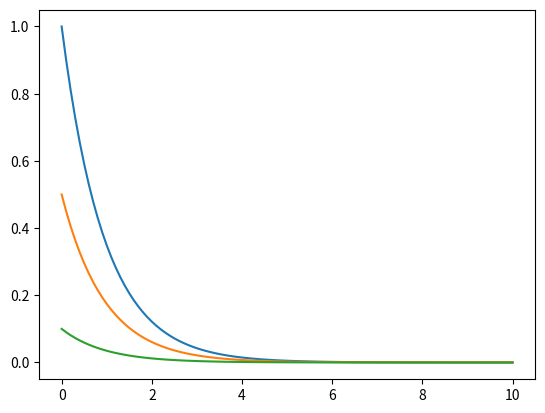

Here is the Python script that generated this plot:
# -*- coding: utf-8 -*-
"""
Created on Wed Nov 16 20:36:49 2022

[redacted]
"""

import numpy as np
import matplotlib.pyplot as plt

class Jet:
    def __init__(self,jet):
        self.jet=jet
        self.order=len(jet)
        
    def __str__(self):
        s = ''
        for i in range(self.order):
            if i==0: s+=str(self.jet[i])
            elif i==1: s+='+'+str(self.jet[i])+'x' if self.jet[i]>=0 else str(self.jet[i])+'x'
            else: s+= '+'+str(self.jet[i])+'x^'+str(i) if self.jet[i]>=0 else str(self.jet[i])+'x^'+str(i)
        return str(s)
    
    def __add__(self, other):
        if isinstance(other, Jet) and self.order==other.getOrder():
            result = np.zeros(self.order)
            otherJet=other.getJet()
            for n in range(self.order):
                result[n]=self.jet[n]+otherJet[n]
            return Jet(result)
        if isinstance(other, float) or isinstance(other, int):
             return Jet([other+d for d in self.jet])

    def __sub__(self, other):
        if isinstance(other, Jet) and self.order==other.getOrder():
            result = np.zeros(self.order)
            otherJet=other.getJet()
            for n in range(self.order):
                result[n]=self.jet[n]-otherJet[n]
            return Jet(result)
        if isinstance(other, float) or isinstance(other, int):
             return Jet([other-d for d in self.jet])
        
    def __mul__(self, other):
        if isinstance(other, Jet) and self.order==other.getOrder():
            result = np.zeros(self.order)
            otherJet=other.getJet()
            for n in range(self.order):
                for j in range(n+1):
                    result[n]+=self.jet[n-j]*otherJet[j]
            return Jet(result)
        if isinstance(other, float) or isinstance(other, int):
             return Jet([other*d for d in self.jet])
         
    def __rmul__(self, val):
        if isinstance(val, float) or isinstance(val, int):
            return self*val
        
    def __truediv__(self, other):
        if isinstance(other, Jet) and self.order==other.getOrder():
            result = np.zeros(self.order)
            otherJet=other.getJet()
            result[0]=self.jet[0]/other.jet[0]
            for n in range(1,self.order):
                result[n]+=self.jet[n]
                for j in range(1,n+1):
                    result[n]-=result[n-j]*otherJet[j]
                result[n]/=otherJet[0]
            return Jet(result)
        if isinstance(other, float) or isinstance(other, int):
             return Jet([d/other for d in self.jet])
         
    def __rtruediv__(self, val):
        if isinstance(val, float) or isinstance(val, int):
            return val*self.__pow__(-1)
   
    def __pow__(self, val):
        if isinstance(val, float) or isinstance(val, int):
            result = np.zeros(self.order)
            result[0]=self.jet[0]**val
            for n in range(1,self.order):
                for j in range(n):
                    result[n]+=(n*val-j*(val+1))*self.jet[n-j]*result[j]
                result[n]/=(n*self.jet[0])
            return Jet(result)
        
    def __neg__(self):
        return Jet([-d for d in self.jet])
    
    def getJet(self): 
        return self.jet
    
    def getOrder(self): 
        return self.order

    @classmethod
    def exp(cls, other):
        if isinstance(other, cls):
            otherJet=other.getJet()
            result = np.zeros(other.order)
            result[0]=np.exp(otherJet[0])
            for n in range(1,other.order):
                for j in range(n):
                    result[n]+=(n-j)*otherJet[n-j]*result[j]
                result[n]/=n
            return cls(result)

    @classmethod
    def ln(cls, other):
        if isinstance(other, cls):
            otherJet=other.getJet()
            result = np.zeros(other.order)
            result[0]=np.log(otherJet[0])
            for n in range(1,other.order):
                result[n]+=otherJet[n]
                for j in range(1,n):
                    result[n]-=(n-j)/n*otherJet[j]*result[n-j]
                result[n]/=otherJet[0]
            return cls(result)
    
    __sin=[]; __cos=[]
    def _computesincos(self):
        self.__sin = np.zeros(self.order)
        self.__cos = np.zeros(self.order)
        self.__sin[0]=np.sin(self.jet[0])
        self.__cos[0]=np.cos(self.jet[0])
        for n in range(1,self.order):
            for j in range(1,n+1):
                self.__sin[n]+=j*self.__cos[n-j]*self.jet[j]
                self.__cos[n]-=j*self.__sin[n-j]*self.jet[j]
            self.__sin[n]/=n
            self.__cos[n]/=n

    @classmethod
    def sin(cls, other):
        if len(other.__sin)==0: other._computesincos()
        return cls(other.__sin)
     
    @classmethod
    def cos(cls, other):
        if len(other.__cos)==0: other._computesincos()
        return cls(other.__cos)

def EulerE(h,f,y):
    return y+f(y)*h

def f(y):
    return -y

t_0=0
jet_0=Jet([1.0,0.5,0.1])

t_F=10

t=[]
t.append(t_0)

jet=[]
jet.append(jet_0)

h=0.1
t.append(t[-1]+h)
while t[-1]<t_F:
    jet.append(EulerE(h,f,jet[-1]))
    t.append(t[-1]+h)

t[-1]=t_F
jet.append(EulerE(t_F-t[-2],f,jet[-1]))

sol=np.array([d.getJet() for d in jet]).transpose()

for s in sol:
    plt.plot(t,s)
    
print('steps: '+str(len(t)))
